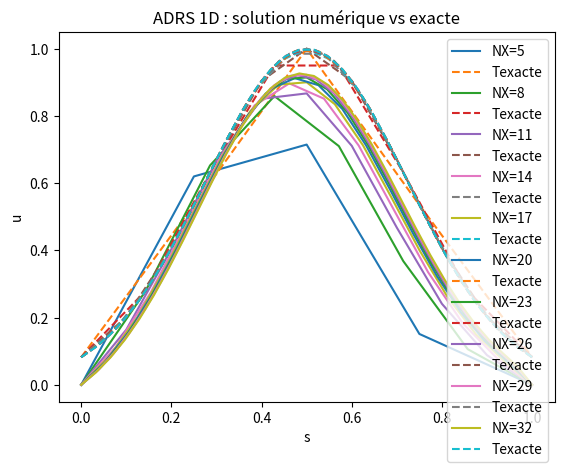
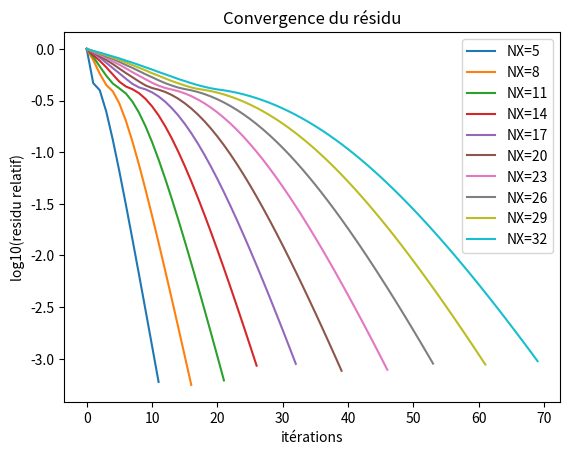

Python code for these plots, in order:
import math
import numpy as np
import matplotlib.pyplot as plt

# ============================================================
# Equation : u_t + v u_s - nu u_ss + lambda u = f(s)
# Solution exacte : u_ex(s) = exp(-10*(s - 0.5)^2)
# ============================================================

# --- PARAMETRES PHYSIQUES ---
nu = 0.01     # coefficient de diffusion
L = 1.0       # taille du domaine spatial
Time = 20.0   # temps d'intégration
v = 1.0       # vitesse d’advection
lamda = 1.0   # coefficient de réaction

# --- PARAMETRES NUMERIQUES ---
NX = 2                  # nb de points (augmentera à chaque raffinement)
NT = 10000              # nb max de pas de temps
ifre = 1000000          # fréquence d'affichage
eps = 1e-3              # tolérance convergence
niter_refinement = 10   # nb de raffinement

error = np.zeros((niter_refinement))

for iter in range(niter_refinement):
    NX = NX + 3
    dx = L/(NX-1)  # pas d’espace

    # condition CFL
    dt = dx**2 / (v*dx + nu + dx**2)
    print(f"dx={dx:.5f}, dt={dt:.5e}")

    # --- INITIALISATION ---
    x = np.linspace(0.0, 1.0, NX)
    T = np.zeros((NX))    # solution numérique
    F = np.zeros((NX))    # terme source
    RHS = np.zeros((NX))  # résidu
    rest = []

    # --- SOLUTION EXACTE ---
    Tex = np.zeros((NX))
    Texx = np.zeros((NX))

    for j in range(NX):
        s = x[j]
        Tex[j] = np.exp(-10*(s - 0.5)**2)

        # dérivées exactes
        u1 = -20*(s - 0.5)*Tex[j]                       # u'
        u2 = (-20 + 400*(s - 0.5)**2)*Tex[j]            # u''

        # terme source f(s) = v u' - nu u'' + lambda u
        F[j] = v*u1 - nu*u2 + lamda*Tex[j]

        # pour l'erreur H1
        Texx[j] = u1

    # recalcul dt avec F (stabilité)
    dt = dx**2 / (v*dx + 2*nu + abs(np.max(F))*dx**2)

    # --- BOUCLE EN TEMPS ---
    n = 0
    res = 1
    res0 = 1

    while (n < NT and res/res0 > eps):
        n += 1
        res = 0

        # calcul RHS
        for j in range(1, NX-1):
            xnu = nu + 0.5*dx*abs(v)
            Tx = (T[j+1] - T[j-1])/(2*dx)
            Txx = (T[j-1] - 2*T[j] + T[j+1])/(dx**2)

            RHS[j] = dt * (-v*Tx + xnu*Txx - lamda*T[j] + F[j])
            res += abs(RHS[j])

        # mise à jour solution
        for j in range(1, NX-1):
            T[j] += RHS[j]
            RHS[j] = 0

        if n == 1:
            res0 = res
        rest.append(res)

        # affichage intermédiaire
        if (n % ifre == 0 or (res/res0) < eps):
            print(f"it={n}, res={res:.3e}")

    print(f"Convergence en {n} itérations, res={res:.3e}")

    # --- PLOTS ---
    plt.figure(1)
    plt.plot(x, T, label=f"NX={NX}")
    plt.plot(x, Tex, '--', label="Texacte")

    plt.figure(2)
    plt.plot(np.log10(rest/ rest[0]), label=f"NX={NX}")

    # --- ERREUR ---
    err = np.dot(T-Tex, T-Tex)
    errh1 = 0
    for j in range(1, NX-1):
        errh1 += (Texx[j] - (T[j+1]-T[j-1])/(2*dx))**2

    error[iter] = np.sqrt(err)
    print('Erreur L2 =', error[iter])

# --- AFFICHAGE FINAL ---
plt.figure(1)
plt.xlabel('s')
plt.ylabel('u')
plt.title('ADRS 1D : solution numérique vs exacte')
plt.legend()

plt.figure(2)
plt.xlabel('itérations')
plt.ylabel('log10(residu relatif)')
plt.title('Convergence du résidu')
plt.legend()
plt.show()
